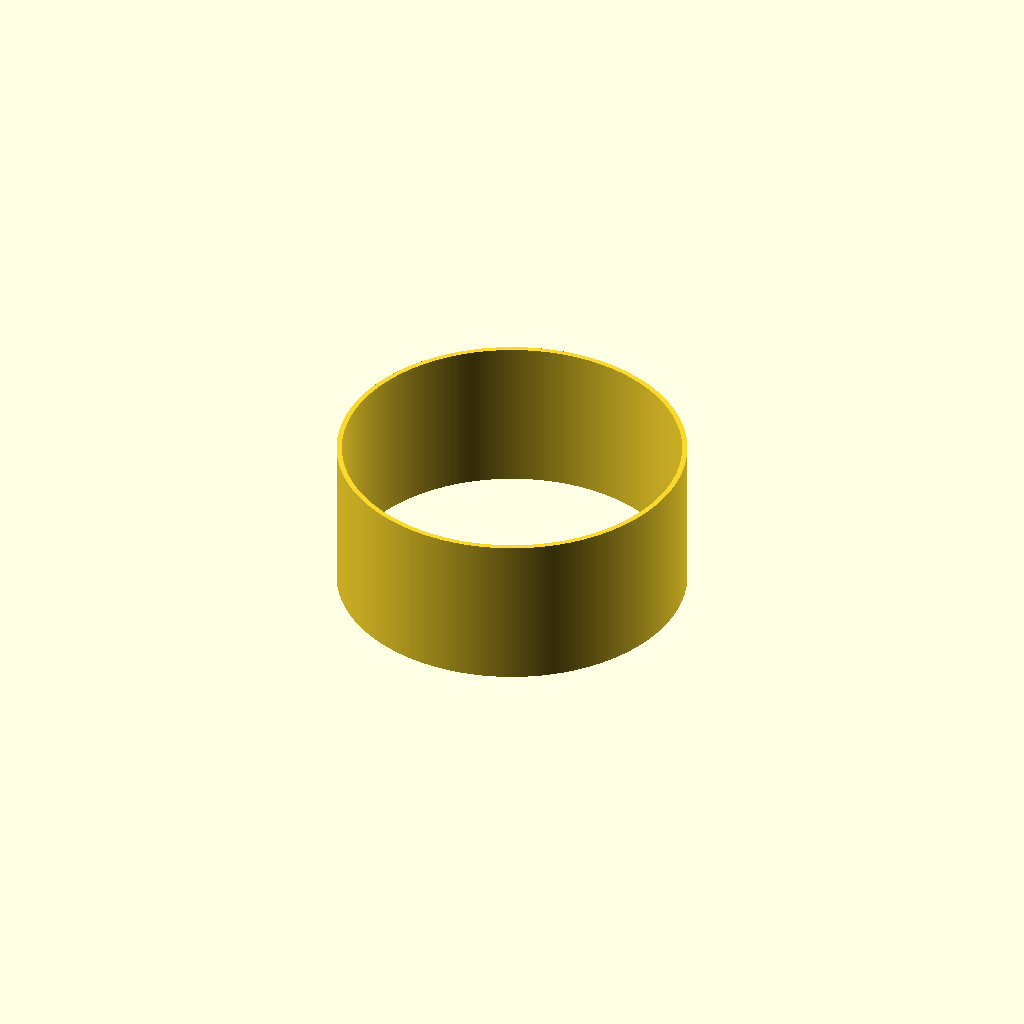
Cell 1: rendered with the file's own defaults.
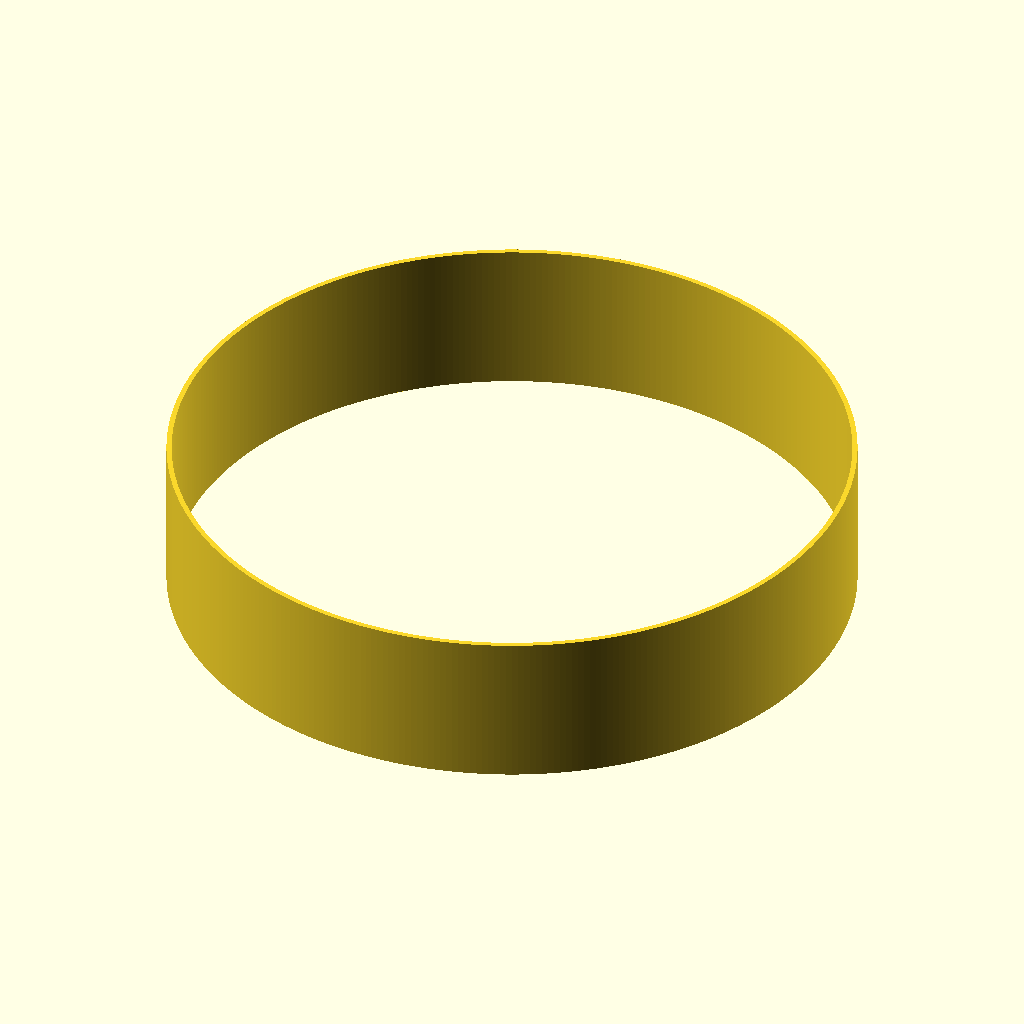
Cell 2: d = 13 (everything else at default).
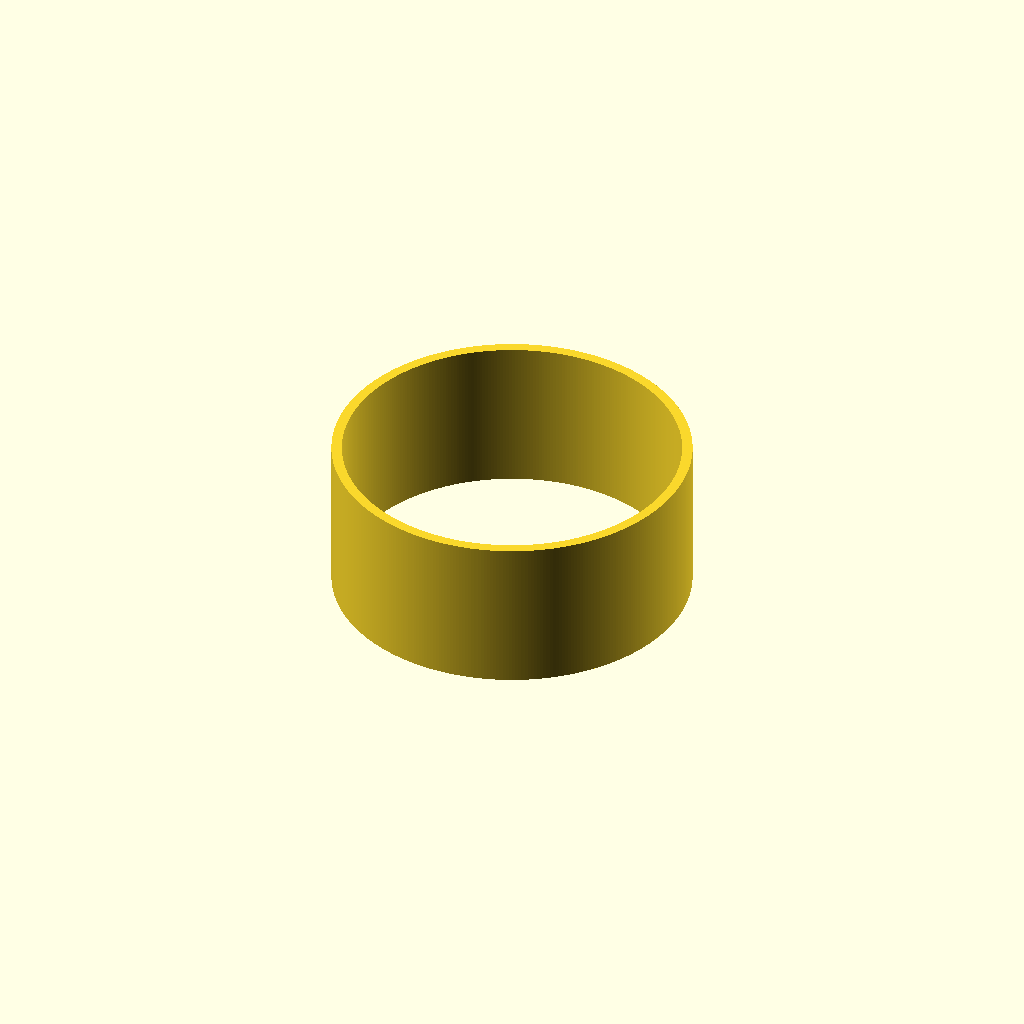
Cell 3: thickness = 0.2 (everything else at default).
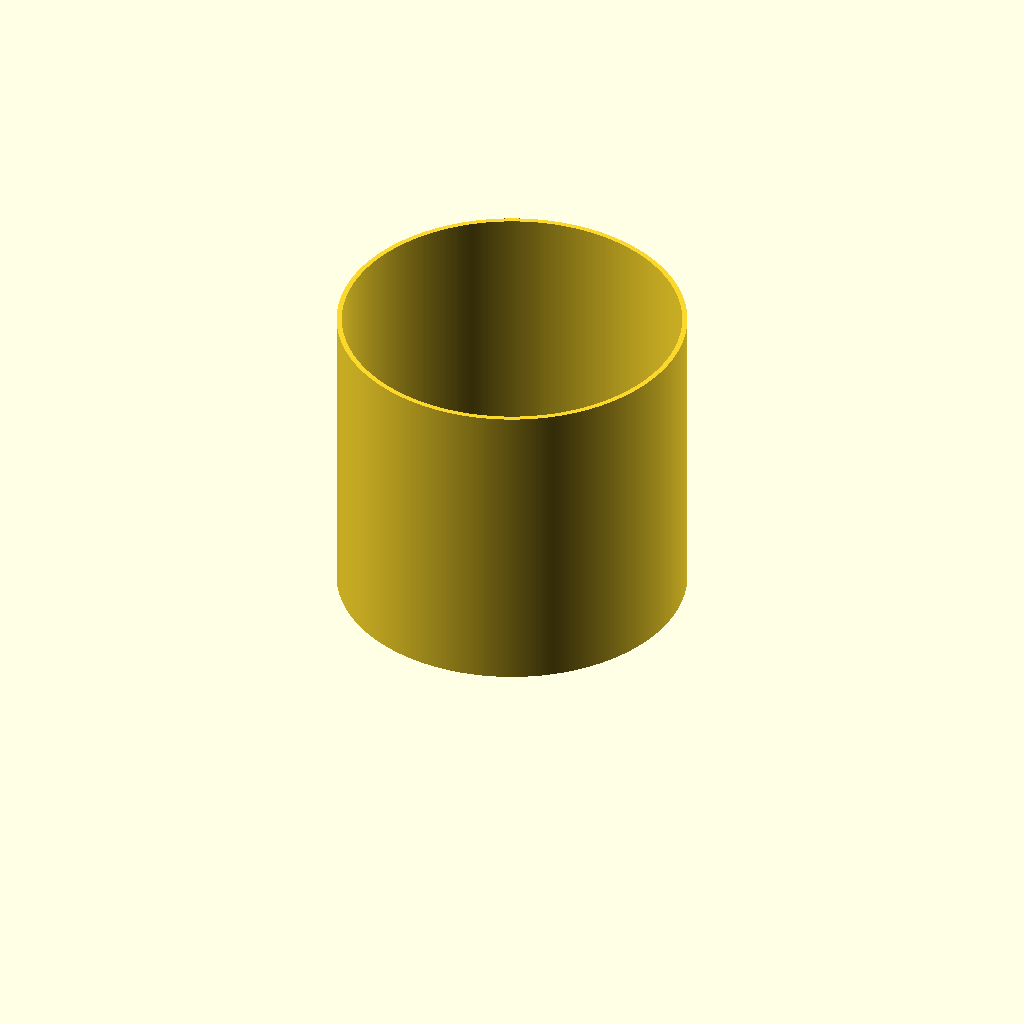
Cell 4: height = 6 (everything else at default).
All cells are drawn from one camera (rotation 55°, 0°, 25°, orthographic, colour scheme Cornfield), so only the parameter changes between them.
Source of the model, electronics/nubin_reinforcement.scad:
include <BOSL2/std.scad>
$fn=360;

d=6.5;
r=d/2;
thickness=.1;
height=3;

render()
difference()
{
	cylinder(height,r+thickness,r+thickness);
	cylinder(height,r,r);
}
Parameter table extracted from the source (name, type, default, range or options):
d: number, default 6.5
thickness: number, default 0.1
height: number, default 3
